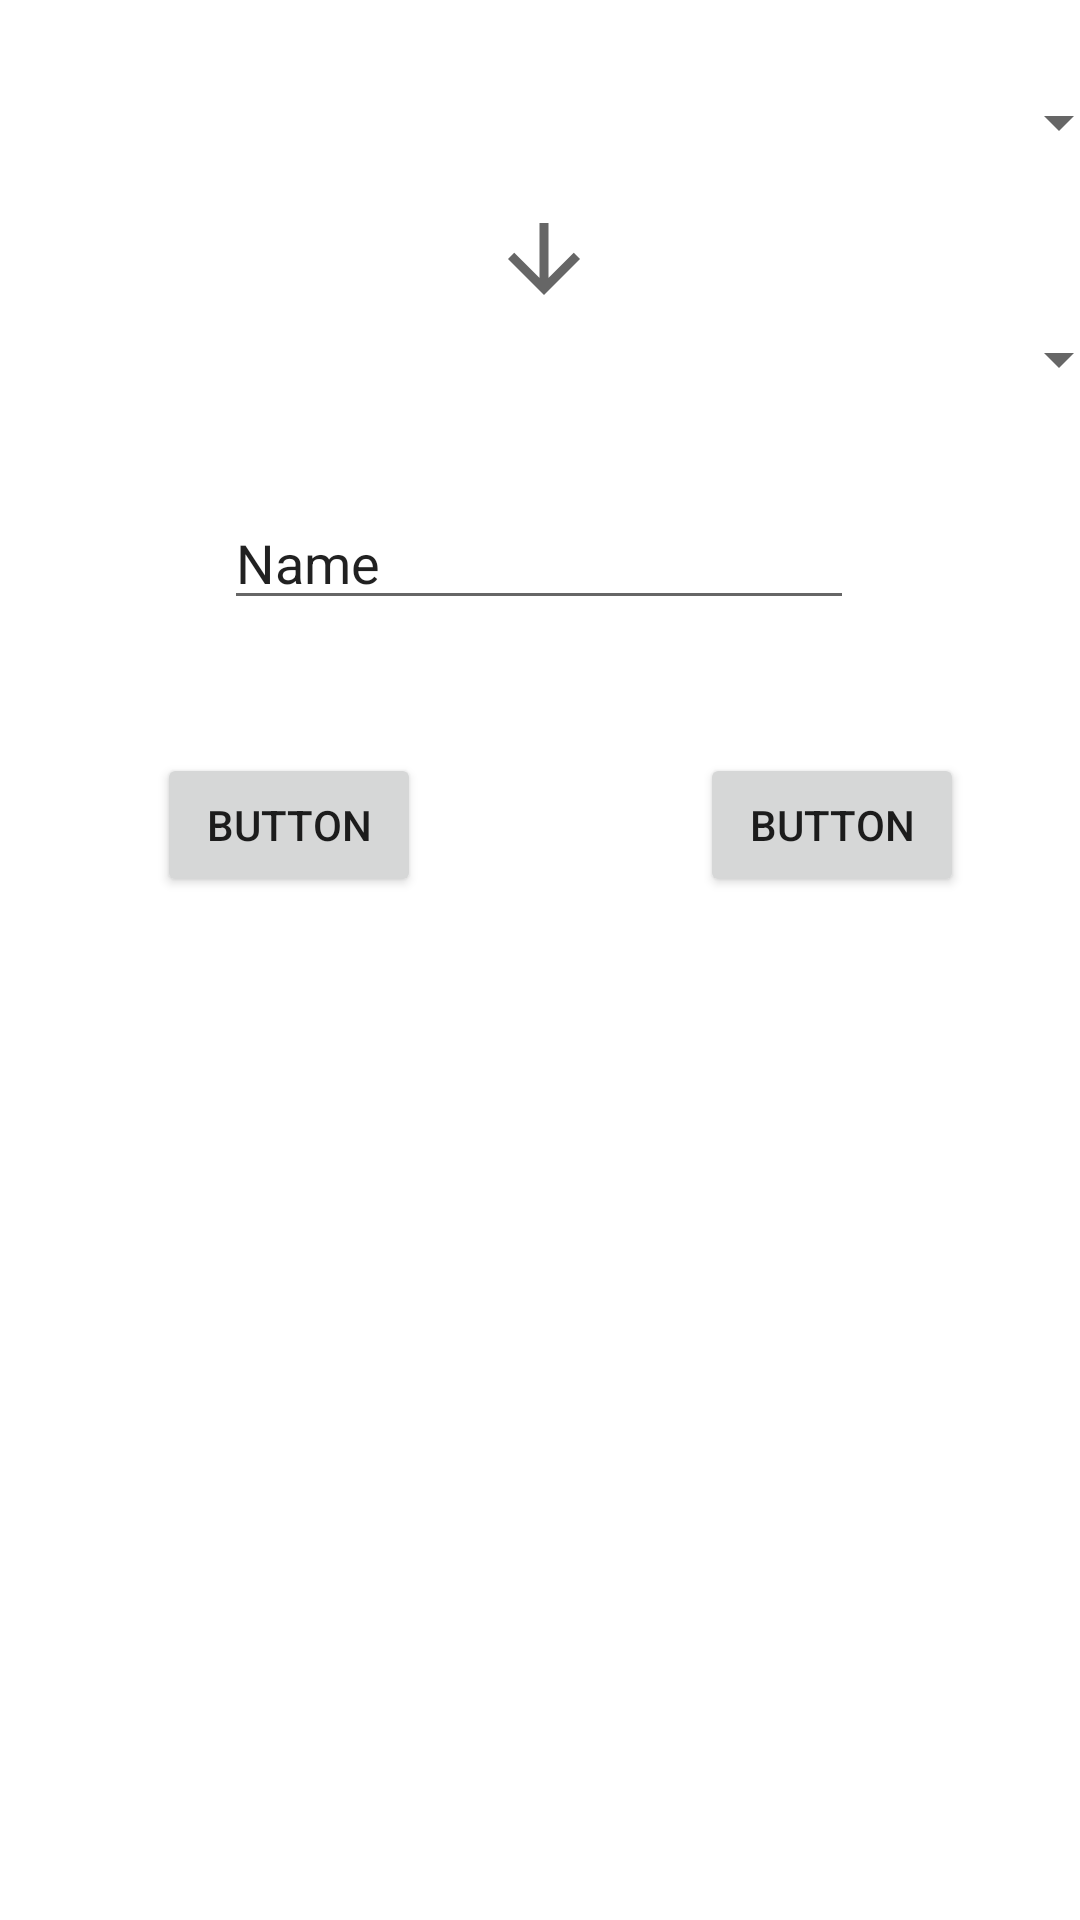

Produce the Android XML layout that renders to this screen, including the resource entries it uses.
<!-- AndroidManifest.xml: application theme Theme.Cockwojażer -->
<!-- res/layout/activity_user.xml -->
<?xml version="1.0" encoding="utf-8"?>
<androidx.constraintlayout.widget.ConstraintLayout xmlns:android="http://schemas.android.com/apk/res/android"
    xmlns:app="http://schemas.android.com/apk/res-auto"
    xmlns:tools="http://schemas.android.com/tools"
    android:layout_width="match_parent"
    android:layout_height="match_parent"
    tools:context=".UserActivity">

    <Spinner
        android:id="@+id/spinner"
        android:layout_width="393dp"
        android:layout_height="55dp"
        android:entries="@array/miasta"
        app:layout_constraintBottom_toBottomOf="parent"
        app:layout_constraintEnd_toEndOf="parent"
        app:layout_constraintStart_toStartOf="parent"
        app:layout_constraintTop_toTopOf="parent"
        app:layout_constraintVertical_bias="0.023" />

    <Spinner
        android:id="@+id/spinner3"
        android:layout_width="393dp"
        android:layout_height="55dp"
        android:entries="@array/miasta"
        app:layout_constraintBottom_toBottomOf="parent"
        app:layout_constraintEnd_toEndOf="parent"
        app:layout_constraintStart_toStartOf="parent"
        app:layout_constraintTop_toTopOf="parent"
        app:layout_constraintVertical_bias="0.158" />

    <ImageView
        android:id="@+id/imageView"
        android:layout_width="390dp"
        android:layout_height="36dp"
        android:layout_marginBottom="1dp"
        android:rotation="-90"
        app:layout_constraintBottom_toTopOf="@+id/spinner3"
        app:layout_constraintEnd_toEndOf="parent"
        app:layout_constraintHorizontal_bias="0.476"
        app:layout_constraintStart_toStartOf="parent"
        app:layout_constraintTop_toBottomOf="@+id/spinner"
        app:layout_constraintVertical_bias="0.0"
        app:srcCompat="?attr/homeAsUpIndicator" />

    <EditText
        android:id="@+id/editTextTextPersonName"
        android:layout_width="wrap_content"
        android:layout_height="wrap_content"
        android:ems="10"
        android:inputType="textPersonName"
        android:text="Name"
        app:layout_constraintBottom_toBottomOf="parent"
        app:layout_constraintEnd_toEndOf="parent"
        app:layout_constraintHorizontal_bias="0.497"
        app:layout_constraintStart_toStartOf="parent"
        app:layout_constraintTop_toBottomOf="@+id/spinner3"
        app:layout_constraintVertical_bias="0.04" />

    <Button
        android:id="@+id/button"
        android:layout_width="wrap_content"
        android:layout_height="wrap_content"
        android:text="Button"
        app:layout_constraintBottom_toBottomOf="parent"
        app:layout_constraintEnd_toEndOf="parent"
        app:layout_constraintHorizontal_bias="0.192"
        app:layout_constraintStart_toStartOf="parent"
        app:layout_constraintTop_toTopOf="parent"
        app:layout_constraintVertical_bias="0.424" />

    <Button
        android:id="@+id/button2"
        android:layout_width="wrap_content"
        android:layout_height="wrap_content"
        android:text="Button"
        app:layout_constraintBottom_toBottomOf="parent"
        app:layout_constraintEnd_toEndOf="parent"
        app:layout_constraintHorizontal_bias="0.858"
        app:layout_constraintStart_toStartOf="parent"
        app:layout_constraintTop_toTopOf="parent"
        app:layout_constraintVertical_bias="0.424" />

</androidx.constraintlayout.widget.ConstraintLayout>
<!-- resources referenced by this layout -->
<resources>
  <style name="Theme.Cockwojażer" parent="Theme.MaterialComponents.DayNight.DarkActionBar">
          
          <item name="colorPrimary">@color/purple_500</item>
          <item name="colorPrimaryVariant">@color/purple_700</item>
          <item name="colorOnPrimary">@color/white</item>
          
          <item name="colorSecondary">@color/teal_200</item>
          <item name="colorSecondaryVariant">@color/teal_700</item>
          <item name="colorOnSecondary">@color/black</item>
          
          <item name="android:statusBarColor">?attr/colorPrimaryVariant</item>
          
      </style>
  <!-- not gathered from this repository: default colours our renderer supplied (Android Studio template values) -->
  <color name="purple_500">#FF6200EE</color>
  <color name="purple_700">#FF3700B3</color>
  <color name="teal_200">#FF03DAC5</color>
  <color name="teal_700">#FF018786</color>
  <color name="black">#FF000000</color>
  <color name="white">#FFFFFFFF</color>
</resources>
